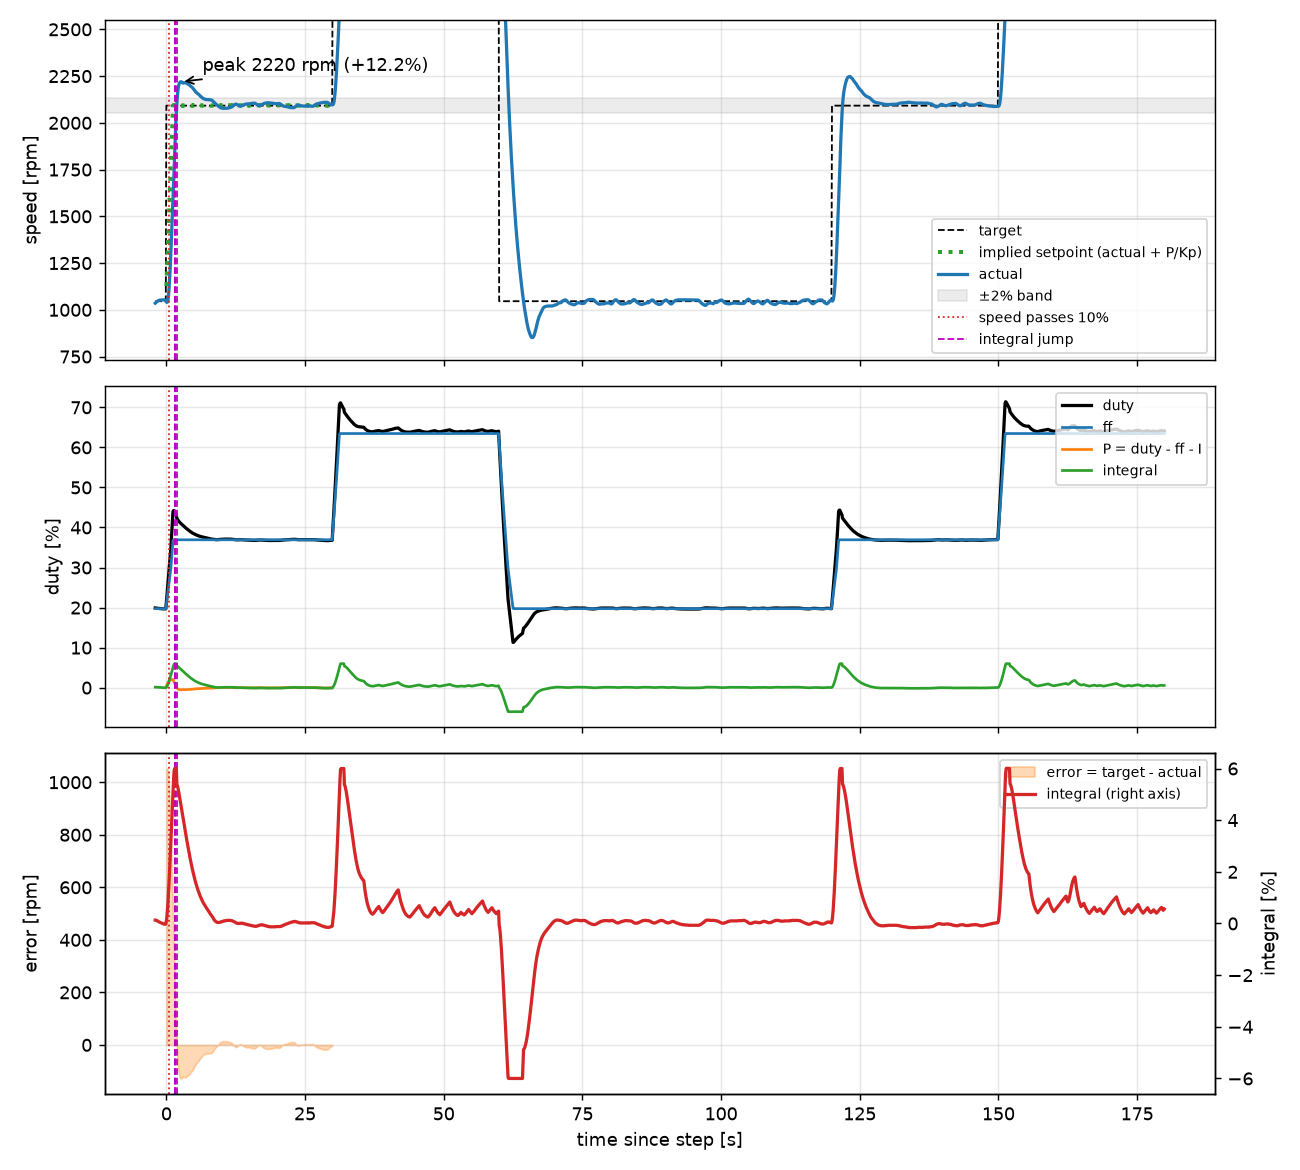

The table this chart was drawn from, first rows:
tick, target_rpm, actual_rpm, duty, ff, integral, ccr, per, rpm_min, rpm_max
1110915, 1046, 1036, 19.9, 19.73, 0.13, 1353, 6800, 0, 4314
1111015, 1046, 1038, 19.88, 19.73, 0.13, 1352, 6800, 0, 4314
1111115, 1046, 1041, 19.87, 19.73, 0.12, 1351, 6800, 0, 4314
1111215, 1046, 1044, 19.85, 19.73, 0.11, 1349, 6800, 0, 4314
1111315, 1046, 1046, 19.82, 19.73, 0.1, 1348, 6800, 0, 4314
1111415, 1046, 1048, 19.8, 19.73, 0.09, 1347, 6800, 0, 4314
1111515, 1046, 1050, 19.79, 19.73, 0.07, 1345, 6800, 0, 4314
1111615, 1046, 1051, 19.77, 19.73, 0.06, 1344, 6800, 0, 4314
1111715, 1046, 1052, 19.75, 19.73, 0.05, 1343, 6800, 0, 4314
1111815, 1046, 1052, 19.74, 19.73, 0.04, 1342, 6800, 0, 4314
1111915, 1046, 1052, 19.73, 19.73, 0.03, 1341, 6800, 0, 4314
1112015, 1046, 1052, 19.72, 19.73, 0.02, 1341, 6800, 0, 4314
1112115, 1046, 1053, 19.7, 19.73, 0.01, 1340, 6800, 0, 4314
1112215, 1046, 1054, 19.69, 19.73, 0, 1339, 6800, 0, 4314
1112315, 1046, 1054, 19.69, 19.73, -0.01, 1339, 6800, 0, 4314
1112415, 1046, 1054, 19.68, 19.73, -0.02, 1338, 6800, 0, 4314
1112515, 1046, 1054, 19.67, 19.73, -0.02, 1338, 6800, 0, 4314
1112615, 1046, 1052, 19.67, 19.73, -0.03, 1338, 6800, 0, 4314
1112715, 1046, 1049, 19.68, 19.73, -0.03, 1339, 6800, 0, 4314
1112815, 1046, 1046, 19.7, 19.73, -0.02, 1340, 6800, 0, 4314
1112915, 2092, 1042, 21.14, 20.7, 0.09, 1438, 6800, 0, 4314
1113015, 2092, 1040, 22.78, 21.82, 0.26, 1549, 6800, 0, 4314
1113115, 2092, 1041, 24.48, 22.94, 0.52, 1664, 6800, 0, 4314
1113215, 2092, 1053, 26.2, 24.05, 0.84, 1782, 6800, 0, 4314
1113315, 2092, 1079, 27.93, 25.17, 1.23, 1899, 6800, 0, 4314
1113415, 2092, 1118, 29.64, 26.29, 1.65, 2016, 6800, 0, 4314
1113515, 2092, 1168, 31.34, 27.4, 2.11, 2131, 6800, 0, 4314
1113615, 2092, 1225, 33.04, 28.52, 2.59, 2246, 6800, 0, 4314
1113715, 2092, 1294, 34.69, 29.64, 3.08, 2359, 6800, 0, 4314
1113815, 2092, 1368, 36.82, 31.25, 3.58, 2504, 6800, 0, 4314
1113915, 2092, 1442, 39.2, 33.1, 4.08, 2666, 6800, 0, 4314
1114015, 2092, 1516, 41.59, 34.95, 4.6, 2828, 6800, 0, 4314
1114115, 2092, 1596, 43.95, 36.79, 5.11, 2988, 6800, 0, 4314
1114215, 2092, 1672, 44.23, 36.93, 5.55, 3008, 6800, 0, 4314
1114315, 2092, 1757, 44.23, 36.93, 5.9, 3008, 6800, 0, 4314
1114415, 2092, 1839, 43.99, 36.93, 6, 2991, 6800, 0, 4314
1114515, 2092, 1921, 43.65, 36.93, 6, 2968, 6800, 0, 4314
1114615, 2092, 1995, 43.34, 36.93, 6, 2947, 6800, 0, 4314
1114715, 2092, 2056, 43.08, 36.93, 6, 2930, 6800, 0, 4314
1114815, 2092, 2106, 42.26, 36.93, 5.39, 2874, 6800, 0, 4314
1114915, 2092, 2145, 42.05, 36.93, 5.33, 2859, 6800, 0, 4314
1115015, 2092, 2176, 41.83, 36.93, 5.24, 2844, 6800, 0, 4314
1115115, 2092, 2197, 41.63, 36.93, 5.13, 2831, 6800, 0, 4314
1115215, 2092, 2208, 41.46, 36.93, 5.01, 2819, 6800, 0, 4314
1115315, 2092, 2215, 41.31, 36.93, 4.88, 2809, 6800, 0, 4314
1115415, 2092, 2218, 41.16, 36.93, 4.75, 2799, 6800, 0, 4314
1115515, 2092, 2220, 41.02, 36.93, 4.62, 2789, 6800, 0, 4314
1115615, 2092, 2220, 40.89, 36.93, 4.49, 2781, 6800, 0, 4314
1115715, 2092, 2218, 40.77, 36.93, 4.36, 2772, 6800, 0, 4314
1115815, 2092, 2215, 40.65, 36.93, 4.23, 2764, 6800, 0, 4314
1115915, 2092, 2212, 40.54, 36.93, 4.1, 2756, 6800, 0, 4314
1116015, 2092, 2213, 40.41, 36.93, 3.98, 2748, 6800, 0, 4314
1116115, 2092, 2214, 40.28, 36.93, 3.85, 2739, 6800, 0, 4314
1116215, 2092, 2215, 40.15, 36.93, 3.72, 2730, 6800, 0, 4314
1116315, 2092, 2215, 40.02, 36.93, 3.59, 2721, 6800, 0, 4314
1116415, 2092, 2215, 39.89, 36.93, 3.47, 2712, 6800, 0, 4314
1116515, 2092, 2213, 39.77, 36.93, 3.34, 2704, 6800, 0, 4314
1116615, 2092, 2211, 39.65, 36.93, 3.21, 2696, 6800, 0, 4314
1116715, 2092, 2209, 39.54, 36.93, 3.09, 2689, 6800, 0, 4314
1116815, 2092, 2208, 39.43, 36.93, 2.97, 2681, 6800, 0, 4314
... 1,760 more rows
